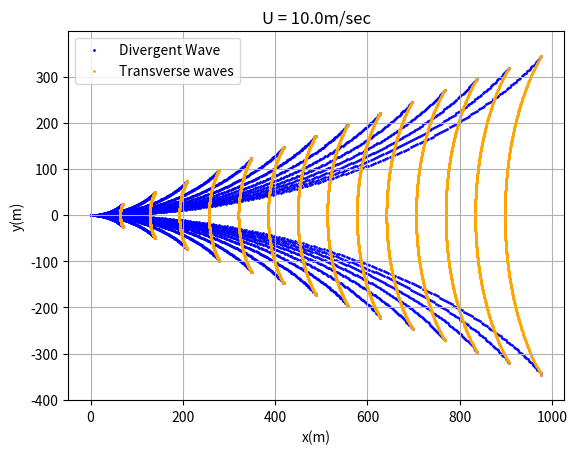

This chart was generated by the following Python code:
import numpy as np
import matplotlib.pyplot as plt

if __name__ == "__main__":

    # world setting
    g = 9.8 # m/sec**2
    KELVIN_ANGLE = np.arcsin(1/3)

    # simulation setting    
    d_angle = np.deg2rad(0.1)
    N = 15 # num of interference waves
    U = 10.0 # m/sec

    # Divergent Wave 
    ret1 = []
    for alpha in np.arange(-KELVIN_ANGLE,KELVIN_ANGLE,d_angle):
        tan_th = -(1+np.sqrt(1-8*np.tan(alpha)**2))/(4*np.tan(alpha))
        amp = 2*np.pi*U**2*np.sqrt(1+4*tan_th**2)/(g*(1+tan_th**2))
        x = amp*np.cos(alpha)
        y = amp*np.sin(alpha)
        for ii in range(1,N):
            ret1.append([ii*x,ii*y])

    # Transverse waves
    ret2=[]
    for alpha in np.arange(-KELVIN_ANGLE,KELVIN_ANGLE,d_angle):
        tan_th = -(1-np.sqrt(1-8*np.tan(alpha)**2))/(4*np.tan(alpha))
        amp = 2*np.pi*U**2*np.sqrt(1+4*tan_th**2)/(g*(1+tan_th**2))
        x = amp*np.cos(alpha)
        y = amp*np.sin(alpha)
        for ii in range(1,N):
            ret2.append([ii*x,ii*y])


    ret1 = np.array(ret1) 
    ret2 = np.array(ret2) 
    plt.title("U = {:.1f}m/sec".format(U))
    plt.scatter(ret1[:,0],ret1[:,1],c="blue",s=1,label="Divergent Wave")
    plt.scatter(ret2[:,0],ret2[:,1],c="orange",s=1,label="Transverse waves")
    plt.axis("equal")
    plt.grid(True)
    plt.legend()
    plt.xlabel("x(m)")
    plt.ylabel("y(m)")
    plt.show()


